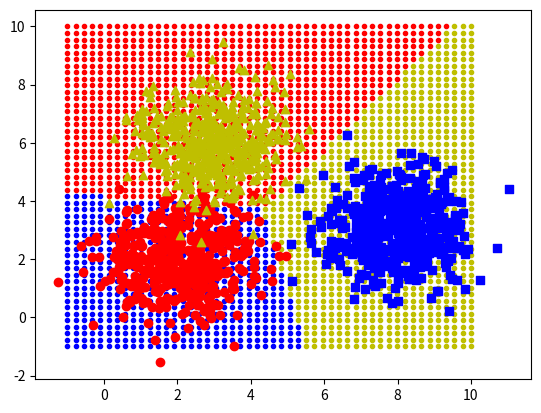

The matplotlib source for this figure:
import numpy as np
import matplotlib.pyplot as plt


means = [[2, 2], [8, 3], [3, 6]]
cov = [[1, 0], [0, 1]]
N = 500
d = 2#dimension of data
C = 3#number of classes
X0 = np.random.multivariate_normal(means[0], cov, N)
X1 = np.random.multivariate_normal(means[1], cov, N)
X2 = np.random.multivariate_normal(means[2], cov, N)

# each column is a datapoint
X = np.concatenate((X0, X1, X2), axis = 0)
# extended data
y = np.full((1500, 3), 0)
y[0:500, 0] = 1
y[500:1000, 1] = 1
y[1000:1500, 2] = 1
print(y)
C = 3
X = X.T
X = np.concatenate( (X, np.ones((1, 3*N))) , axis = 0)
X = X.T



def stable_softmax(z):
    c = max(z)
    a = np.exp(z - c)
    return a/(np.sum(a))
#suppose we have Xtrain, ytrain.
C = 3

def softmax_reg(X_train, y_train, epochs, eta):
    SIZE = X_train.shape
    print(SIZE)
    w_init = np.random.random((C, SIZE[1]))
    W = [w_init]
    check_after = 20
    count = 0
    for i in range(epochs):
        x_id = np.random.permutation(SIZE[0])
        for j in x_id:
            xi = X_train[j ,:].reshape(1, SIZE[1])
            yi = y[j, :].reshape(1, C)
            zi = xi.dot(W[-1].T)
            ai = stable_softmax(zi[0]).reshape(1,C)
            #print(ai)

            dW = (ai - yi).T.dot(xi)
            w_new = W[-1] - eta*dW
            count+=1
            if count % check_after == 0:
                if np.linalg.norm(w_new - W[-check_after]) < 1e-4:
                    return W
            W.append(w_new)
    return W


def softmax_regression(X_train, Y_train, epochs, eta):
    w_init = np.random.random((C, X_train.shape[1]))
    W = [w_init]
    check_after = 20
    count = 0
    for i in range(epochs):
        x_index = np.random.permutation(X_train.shape[0])
        for j in x_index:
            xi = X_train[j, :].reshape(1, X_train.shape[1])
            yi = Y_train[j, :].reshape(1, C)

            zi = xi.dot(W[-1].T)
            ai = stable_softmax(zi[0]).reshape(1, C)

            dW = (ai - yi).T.dot(xi)
            w_new = W[-1] - eta*dW
            count+=1
            if count % check_after == 0:
                if np.linalg.norm(w_new - W[-check_after]) < 1e-4:
                    return W
            W.append(w_new)
    return W

W = softmax_regression(X, y, 500, 0.05)
print(W[-1])


def pred(w,x):
    """
    predict output of each columns of X
    Class of each x_i is determined by location of max probability
    Note that class are indexed by [0, 1, 2, ...., C-1]
    """
    #print(x)
    z = x.dot(w.T) #+ 1
    a = stable_softmax(z)
    #print(a)
    return np.argmax(a, axis = 0)




x1 = np.linspace(-1,10, 50)
x2= np.linspace(-1,10,50)

for i in x1:
    for j in x2:
        point = np.array([i,j, 1])
        label = pred(W[-1], np.array(point))
        #print(label,"\t", [i,j, 1])
        if label ==0:
            plt.scatter(point[0], point[1],c = "b", marker =".")
        elif label == 1:
            plt.scatter(point[0], point[1],c = "y", marker =".")
        else:
            plt.scatter(point[0], point[1],c = "r", marker =".")

plt.scatter(X[0:N, 0], X[0:N, 1],c = "r", marker ="o")
plt.scatter(X[N:2*N, 0], X[N:2*N, 1],c = "b", marker ="s")
plt.scatter(X[2*N:3*N, 0], X[2*N:3*N, 1],c = "y", marker ="^")
plt.show()